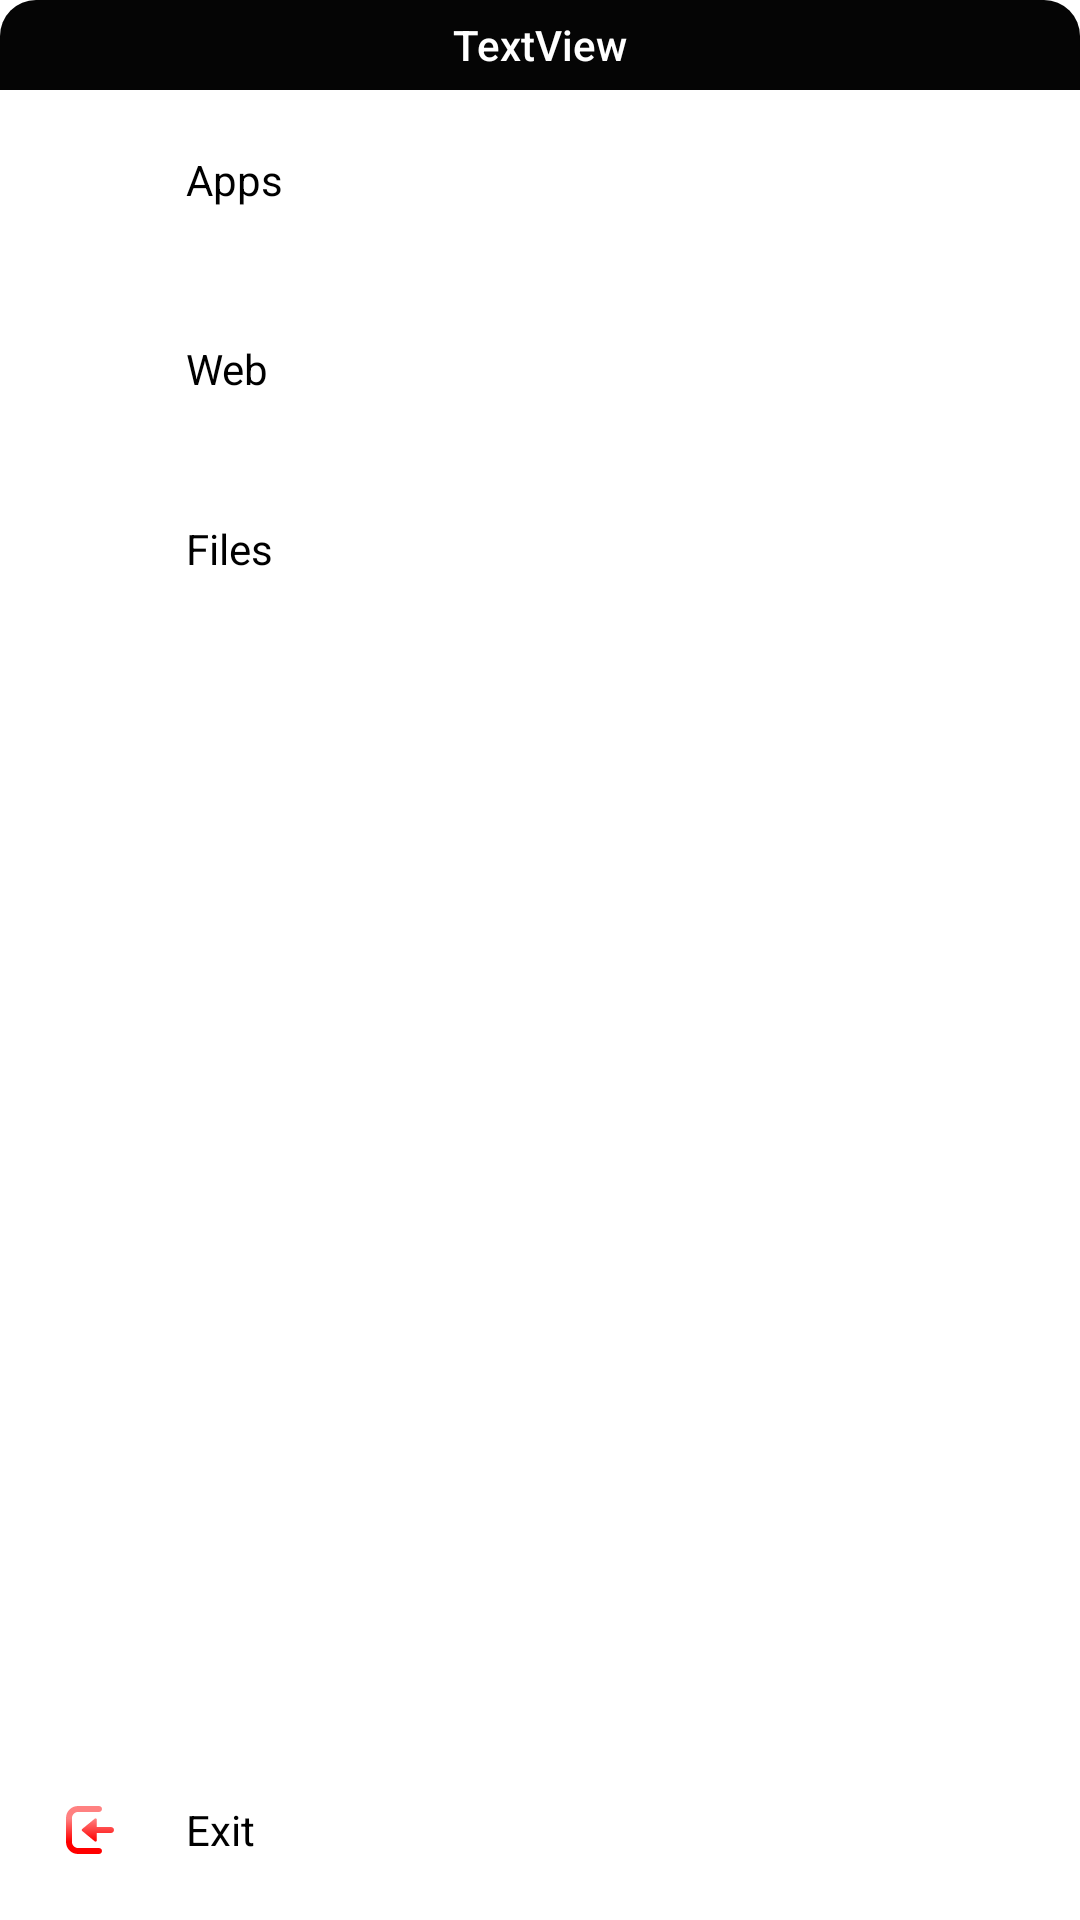

This screen was rendered from an Android layout file. Write that file and the resources it references.
<!-- AndroidManifest.xml: application theme Theme.MyApplication -->
<!-- res/layout/activity_main.xml -->
<?xml version="1.0" encoding="utf-8"?>
<androidx.constraintlayout.widget.ConstraintLayout xmlns:android="http://schemas.android.com/apk/res/android"
    xmlns:app="http://schemas.android.com/apk/res-auto"
    xmlns:tools="http://schemas.android.com/tools"
    android:layout_width="match_parent"
    android:layout_height="match_parent"
    android:background="@drawable/roundedbg"
    android:backgroundTint="#101010"
    android:focusable="true"
    tools:context=".MainActivity">


    

    <LinearLayout
        android:id="@+id/buttonGroupExit"
        android:layout_width="wrap_content"
        android:layout_height="wrap_content"
        android:orientation="horizontal"
        app:layout_constraintStart_toStartOf="parent"
        app:layout_constraintBottom_toBottomOf="parent">

        <ImageButton
            android:id="@+id/buttonExit"
            android:layout_width="60dp"
            android:layout_height="60dp"
            android:backgroundTint="#00FFFFFF"
            android:src="@drawable/ic_exit" />

        <TextView
            android:id="@+id/tooltipExitButton"
            android:layout_width="wrap_content"
            android:layout_height="wrap_content"
            android:layout_gravity="center_vertical"
            android:backgroundTint="#FFFFFF"
            android:elevation="10dp"
            android:gravity="center_vertical"
            android:paddingStart="12dp"
            android:paddingTop="4dp"
            android:paddingEnd="12dp"
            android:paddingBottom="4dp"
            android:text="Exit"
            android:textColor="#000000"
            android:translationX="-10dp"
            android:background="@drawable/roundedbg4"/>

    </LinearLayout>

    <LinearLayout
        android:id="@+id/buttonGroupGrid"
        android:layout_width="wrap_content"
        android:layout_height="60dp"
        android:layout_marginTop="30dp"
        android:orientation="horizontal"
        app:layout_constraintStart_toStartOf="parent"
        app:layout_constraintTop_toTopOf="parent">

        <ImageButton
            android:id="@+id/buttonGrid"
            android:layout_width="60dp"
            android:layout_height="60dp"
            android:backgroundTint="#00FFFFFF"
            android:src="@drawable/ic_grid"
            app:layout_constraintStart_toStartOf="parent" />

        <TextView
            android:id="@+id/tooltipGrid"
            android:layout_width="wrap_content"
            android:layout_height="wrap_content"
            android:layout_gravity="center_vertical"
            android:background="@drawable/roundedbg4"
            android:backgroundTint="#FFFFFF"
            android:elevation="10dp"
            android:gravity="center_vertical"
            android:paddingStart="12dp"
            android:paddingTop="4dp"
            android:paddingEnd="12dp"
            android:paddingBottom="4dp"
            android:text="Apps"
            android:textColor="#000000"
            android:translationX="-10dp" />

    </LinearLayout>




    <LinearLayout
        android:id="@+id/buttonGroupWeb"
        android:layout_width="wrap_content"
        android:layout_height="60dp"
        android:layout_marginTop="3dp"
        android:orientation="horizontal"
        app:layout_constraintStart_toStartOf="parent"
        app:layout_constraintTop_toBottomOf="@+id/buttonGroupGrid">

        <ImageButton
            android:id="@+id/buttonWeb"
            android:layout_width="60dp"
            android:layout_height="60dp"
            android:backgroundTint="#00FFFFFF"
            android:src="@drawable/ic_web"
            app:layout_constraintStart_toStartOf="parent"
            app:layout_constraintTop_toBottomOf="@+id/buttonCharts" />

        <TextView
            android:id="@+id/tooltipWeb"
            android:layout_width="wrap_content"
            android:layout_height="wrap_content"
            android:layout_gravity="center_vertical"
            android:background="@drawable/roundedbg4"
            android:backgroundTint="#FFFFFF"
            android:elevation="10dp"
            android:gravity="center_vertical"
            android:paddingStart="12dp"
            android:paddingTop="4dp"
            android:paddingEnd="12dp"
            android:paddingBottom="4dp"
            android:text="Web"
            android:textColor="#000000"
            android:translationX="-10dp" />

    </LinearLayout>


    <LinearLayout
        android:id="@+id/buttonGroupFiles"
        android:layout_width="wrap_content"
        android:layout_height="60dp"
        android:orientation="horizontal"
        app:layout_constraintStart_toStartOf="parent"
        app:layout_constraintTop_toBottomOf="@+id/buttonGroupWeb">

        <ImageButton
            android:id="@+id/buttonFiles"
            android:layout_width="60dp"
            android:layout_height="60dp"
            android:backgroundTint="#00FFFFFF"
            android:src="@drawable/ic_filesystem"
            app:layout_constraintStart_toStartOf="parent"
            app:layout_constraintTop_toBottomOf="@+id/buttonSearch" />


        <TextView
            android:id="@+id/tooltipFiles"
            android:layout_width="wrap_content"
            android:layout_height="wrap_content"
            android:layout_gravity="center_vertical"
            android:background="@drawable/roundedbg4"
            android:backgroundTint="#FFFFFF"
            android:elevation="10dp"
            android:gravity="center_vertical"
            android:paddingStart="12dp"
            android:paddingTop="4dp"
            android:paddingEnd="12dp"
            android:paddingBottom="4dp"
            android:text="Files"
            android:textColor="#000000"
            android:translationX="-10dp" />

    </LinearLayout>

    <RelativeLayout
        android:layout_width="match_parent"
        android:layout_height="30dp"
        app:layout_constraintEnd_toEndOf="parent"
        app:layout_constraintStart_toStartOf="parent"
        app:layout_constraintTop_toTopOf="parent"
        android:background="@drawable/roundedbgtop"
        android:backgroundTint="#050505"
        >

        <TextView
            android:id="@+id/textDebug"
            android:layout_width="match_parent"
            android:layout_height="30dp"
            android:gravity="center_horizontal|center_vertical"
            android:text="TextView"
            android:textAppearance="@style/TextAppearance.AppCompat.Body2"
            android:textColor="#FFFFFF" />

        <View
            android:id="@+id/progressBar"
            android:layout_width="match_parent"
            android:layout_height="3dp"
            android:layout_marginTop="27dp" />

    </RelativeLayout>

    <FrameLayout
        android:id="@+id/maincontainer"
        android:layout_width="match_parent"
        android:layout_height="match_parent"
        android:layout_marginStart="60dp"
        android:layout_marginTop="30dp"
        app:layout_constraintStart_toStartOf="parent"
        app:layout_constraintTop_toTopOf="parent">

    </FrameLayout>

</androidx.constraintlayout.widget.ConstraintLayout>
<!-- resources referenced by this layout -->
<resources>
  <!-- drawable ic_filesystem (drawable) -->
  <vector xmlns:android="http://schemas.android.com/apk/res/android"
      android:width="16dp"
      android:height="16dp"
      android:viewportWidth="16"
      android:viewportHeight="16">
    <path
        android:pathData="M14.9886,12.2153L15.6807,7.2777C15.8494,6.0745 14.9151,5 13.7001,5H10.6413C9.9887,5 9.3771,5.3184 9.0028,5.8531L7.5,8H0V12C0,13.1046 0.8954,14 2,14H13C14.0318,14 14.8812,13.2186 14.9886,12.2153Z"
        android:fillColor="#ffffff"/>
    <path
        android:pathData="M0,3C0,1.8954 0.8954,1 2,1H5.3864C6.0235,1 6.6226,1.3036 6.9993,1.8175L8.2671,3.5468C8.1698,3.6388 8.0812,3.7412 8.0028,3.8531L6.5,6H0V3Z"
        android:fillColor="#ffffff"/>
  </vector>
  <!-- drawable ic_grid (drawable) -->
  <vector xmlns:android="http://schemas.android.com/apk/res/android"
      android:width="16dp"
      android:height="16dp"
      android:viewportWidth="16"
      android:viewportHeight="16">
    <path
        android:pathData="M2,0C0.8954,0 0,0.8954 0,2V5C0,6.1046 0.8954,7 2,7H5C6.1046,7 7,6.1046 7,5V2C7,0.8954 6.1046,0 5,0H2Z"
        android:fillColor="#ffffff"/>
    <path
        android:pathData="M11,0C9.8954,0 9,0.8954 9,2V5C9,6.1046 9.8954,7 11,7H14C15.1046,7 16,6.1046 16,5V2C16,0.8954 15.1046,0 14,0H11Z"
        android:fillColor="#ffffff"/>
    <path
        android:pathData="M0,11C0,9.8954 0.8954,9 2,9H5C6.1046,9 7,9.8954 7,11V14C7,15.1046 6.1046,16 5,16H2C0.8954,16 0,15.1046 0,14V11Z"
        android:fillColor="#ffffff"/>
    <path
        android:pathData="M11,9C9.8954,9 9,9.8954 9,11V14C9,15.1046 9.8954,16 11,16H14C15.1046,16 16,15.1046 16,14V11C16,9.8954 15.1046,9 14,9H11Z"
        android:fillColor="#ffffff"/>
  </vector>
  <!-- drawable roundedbgtop (drawable) -->
  <?xml version="1.0" encoding="utf-8"?>
  <shape xmlns:android="http://schemas.android.com/apk/res/android">
      <corners android:radius="1dp" android:topLeftRadius="12dp" android:topRightRadius="12dp" android:bottomLeftRadius="0dp" android:bottomRightRadius="0dp"/>
  </shape>
  <style name="Theme.MyApplication" parent="Theme.MaterialComponents.DayNight.DarkActionBar">
          <item name="windowActionBar">false</item>
          <item name="windowNoTitle">true</item>
          <item name="android:windowFullscreen">true</item>
          <item name="android:windowBackground">@color/transparent</item>
          <item name="android:colorBackground">@color/black</item>
  
          
  
          <item name="colorPrimary">@color/red</item>
          <item name="colorPrimaryVariant">@color/red</item>
          <item name="colorOnPrimary">@color/white</item>
          
          <item name="colorSecondary">@color/teal_200</item>
          <item name="colorSecondaryVariant">@color/teal_700</item>
          <item name="colorOnSecondary">@color/black</item>
          
          <item name="android:statusBarColor" tools:targetApi="l">?attr/colorPrimaryVariant</item>
          
      </style>
  <color name="transparent">#00FFFFFF</color>
  <color name="black">#FF000000</color>
  <color name="red">#FF2449</color>
  <color name="white">#FFFFFFFF</color>
  <color name="teal_200">#FF03DAC5</color>
  <color name="teal_700">#FF018786</color>
</resources>
